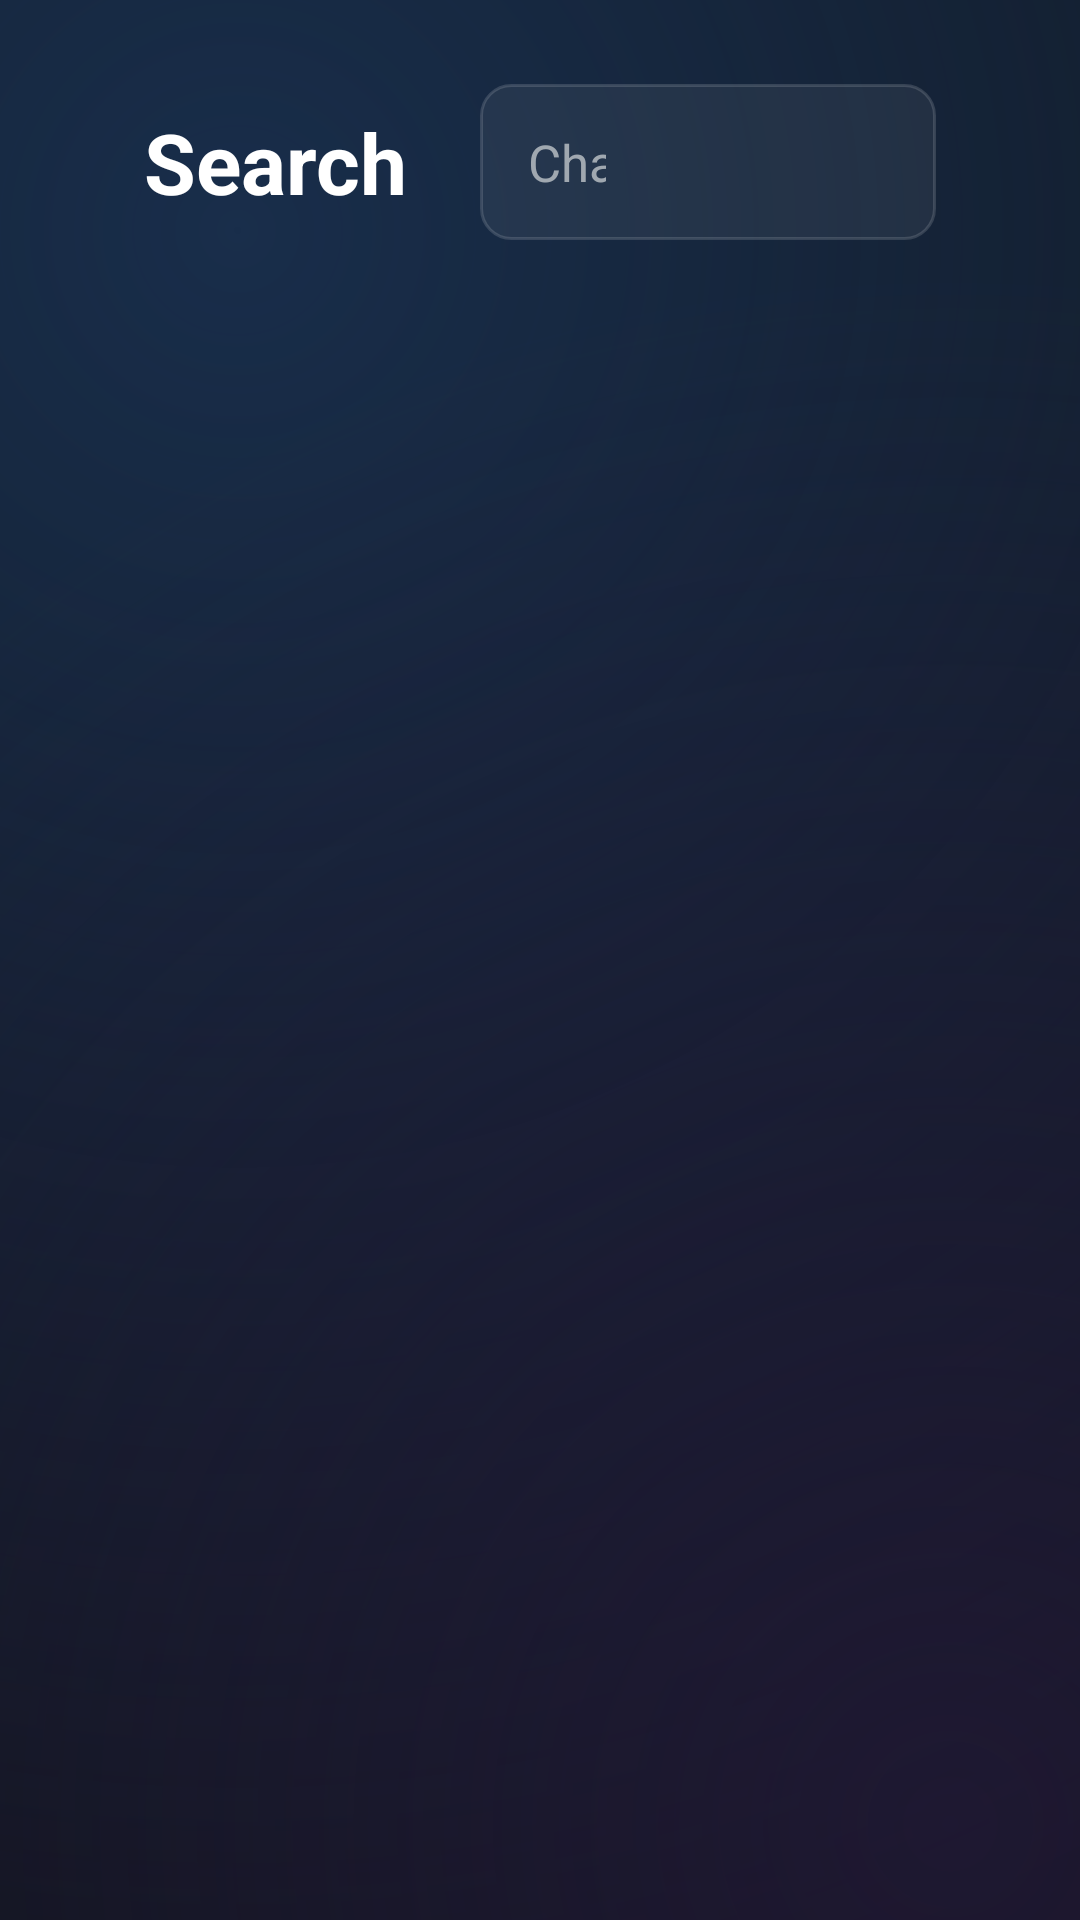

Android layout source for this screen:
<!-- AndroidManifest.xml: application theme AppTheme -->
<!-- res/layout/activity_search.xml -->
<?xml version="1.0" encoding="utf-8"?>
<LinearLayout xmlns:android="http://schemas.android.com/apk/res/android"
    android:layout_width="match_parent"
    android:layout_height="match_parent"
    android:background="?attr/appBackground"
    android:orientation="vertical"
    android:paddingLeft="48dp"
    android:paddingTop="28dp"
    android:paddingRight="48dp">

    <LinearLayout
        android:layout_width="match_parent"
        android:layout_height="wrap_content"
        android:gravity="center_vertical"
        android:orientation="horizontal">

        <TextView
        android:tag="screen_title"
            android:layout_width="wrap_content"
            android:layout_height="wrap_content"
            android:layout_marginRight="24dp"
            android:text="Search"
            android:textColor="?attr/appText"
            android:textSize="28sp"
            android:textStyle="bold" />

        
        <FrameLayout
            android:layout_width="0dp"
            android:layout_height="wrap_content"
            android:layout_weight="1">

            <EditText
                android:id="@+id/search_query"
                style="@style/GlassInput"
                android:hint="Channel, movie or series name"
                android:imeOptions="actionSearch|flagNoExtractUi"
                android:inputType="text"
                android:nextFocusRight="@id/voice_mic"
                android:paddingRight="110dp" />

            
            <LinearLayout
                android:id="@+id/voice_bars"
                android:layout_width="wrap_content"
                android:layout_height="20dp"
                android:layout_gravity="end|center_vertical"
                android:layout_marginRight="56dp"
                android:gravity="center_vertical"
                android:orientation="horizontal"
                android:visibility="gone">

                <View
                    android:layout_width="4dp"
                    android:layout_height="6dp"
                    android:layout_marginLeft="3dp"
                    android:background="@drawable/bg_voice_bar" />
                <View
                    android:layout_width="4dp"
                    android:layout_height="6dp"
                    android:layout_marginLeft="3dp"
                    android:background="@drawable/bg_voice_bar" />
                <View
                    android:layout_width="4dp"
                    android:layout_height="6dp"
                    android:layout_marginLeft="3dp"
                    android:background="@drawable/bg_voice_bar" />
                <View
                    android:layout_width="4dp"
                    android:layout_height="6dp"
                    android:layout_marginLeft="3dp"
                    android:background="@drawable/bg_voice_bar" />
                <View
                    android:layout_width="4dp"
                    android:layout_height="6dp"
                    android:layout_marginLeft="3dp"
                    android:background="@drawable/bg_voice_bar" />
            </LinearLayout>

            <ImageView
                android:id="@+id/voice_mic"
                android:layout_width="40dp"
                android:layout_height="40dp"
                android:layout_gravity="end|center_vertical"
                android:layout_marginRight="7dp"
                android:background="@drawable/bg_mic"
                android:clickable="true"
                android:contentDescription="Voice search"
                android:focusable="true"
                android:nextFocusLeft="@id/search_query"
                android:padding="9dp"
                android:src="@drawable/ic_mic"
                android:visibility="gone" />
        </FrameLayout>
    </LinearLayout>

    <TextView
        android:id="@+id/search_status"
        android:layout_width="match_parent"
        android:layout_height="wrap_content"
        android:layout_marginTop="10dp"
        android:layout_marginBottom="6dp"
        android:textColor="?attr/appTextSecondary"
        android:textSize="15sp" />

    
    <LinearLayout
        android:id="@+id/search_chips"
        android:layout_width="wrap_content"
        android:layout_height="wrap_content"
        android:layout_marginBottom="6dp"
        android:orientation="horizontal"
        android:visibility="gone">

        <TextView
            android:id="@+id/chip_all"
            style="@style/SearchChip"
            android:text="All" />
        <TextView
            android:id="@+id/chip_live"
            style="@style/SearchChip"
            android:text="Live TV" />
        <TextView
            android:id="@+id/chip_movies"
            style="@style/SearchChip"
            android:text="Movies" />
        <TextView
            android:id="@+id/chip_series"
            style="@style/SearchChip"
            android:text="Series" />
    </LinearLayout>

    <FrameLayout
        android:layout_width="match_parent"
        android:layout_height="match_parent">

        
        <ScrollView
            android:id="@+id/search_sections"
            android:layout_width="match_parent"
            android:layout_height="match_parent"
            android:fillViewport="true"
            android:visibility="gone">

            <LinearLayout
                android:layout_width="match_parent"
                android:layout_height="wrap_content"
                android:clipChildren="false"
                android:clipToPadding="false"
                android:orientation="vertical"
                android:paddingBottom="24dp">

            <TextView
                android:id="@+id/sec_live_title"
                style="@style/HomeRowTitle"
                android:layout_marginTop="10dp"
                android:text="Live TV" />

            <androidx.recyclerview.widget.RecyclerView
                android:id="@+id/sec_live"
                style="@style/HomeRow" />

            <TextView
                android:id="@+id/sec_movies_title"
                style="@style/HomeRowTitle"
                android:layout_marginTop="10dp"
                android:text="Movies" />

            <androidx.recyclerview.widget.RecyclerView
                android:id="@+id/sec_movies"
                style="@style/HomeRow" />

            <TextView
                android:id="@+id/sec_series_title"
                style="@style/HomeRowTitle"
                android:layout_marginTop="10dp"
                android:text="Series" />

            <androidx.recyclerview.widget.RecyclerView
                android:id="@+id/sec_series"
                style="@style/HomeRow" />

            </LinearLayout>
        </ScrollView>

        
        <androidx.recyclerview.widget.RecyclerView
            android:id="@+id/search_results"
            android:layout_width="match_parent"
            android:layout_height="match_parent"
            android:clipToPadding="false"
            android:paddingTop="4dp"
            android:paddingBottom="24dp"
            android:visibility="gone" />

        <ProgressBar
            android:id="@+id/search_progress"
            android:layout_width="48dp"
            android:layout_height="48dp"
            android:layout_gravity="center"
            android:visibility="gone" />
    </FrameLayout>
</LinearLayout>
<!-- resources referenced by this layout -->
<resources>
  <!-- drawable bg_voice_bar (drawable) -->
  <?xml version="1.0" encoding="utf-8"?>
  <shape xmlns:android="http://schemas.android.com/apk/res/android">
      <solid android:color="?attr/appLive" />
      <corners android:radius="2dp" />
  </shape>
  <style name="GlassInput" parent="TvInput">
          <item name="android:background">@drawable/bg_glass_input</item>
      </style>
  <style name="HomeRow">
          <item name="android:layout_width">match_parent</item>
          <item name="android:layout_height">wrap_content</item>
          <item name="android:clipToPadding">false</item>
          <item name="android:padding">2dp</item>
          <item name="android:visibility">gone</item>
      </style>
  <style name="HomeRowTitle">
          <item name="android:layout_width">match_parent</item>
          <item name="android:layout_height">wrap_content</item>
          <item name="android:layout_marginTop">18dp</item>
          <item name="android:layout_marginBottom">4dp</item>
          <item name="android:textColor">?attr/appText</item>
          <item name="android:textSize">19sp</item>
          <item name="android:textStyle">bold</item>
          <item name="android:visibility">gone</item>
      </style>
  <style name="TvInput">
          <item name="android:layout_width">match_parent</item>
          <item name="android:layout_height">52dp</item>
          <item name="android:background">@drawable/bg_input</item>
          <item name="android:paddingLeft">16dp</item>
          <item name="android:paddingRight">16dp</item>
          <item name="android:textColor">?attr/appText</item>
          <item name="android:textColorHint">?attr/appTextSecondary</item>
          <item name="android:textSize">17sp</item>
          <item name="android:singleLine">true</item>
          <item name="android:imeOptions">actionNext|flagNoExtractUi</item>
      </style>
  <!-- drawable bg_glass_input (drawable) -->
  <?xml version="1.0" encoding="utf-8"?>
  <selector xmlns:android="http://schemas.android.com/apk/res/android">
      <item android:state_focused="true">
          <shape>
              <solid android:color="?attr/appAccent26" />
              <stroke android:width="2dp" android:color="?attr/appAccent" />
              <corners android:radius="?attr/appCorner10" />
          </shape>
      </item>
      <item>
          <shape>
              <solid android:color="#0FFFFFFF" />
              <stroke android:width="1dp" android:color="#24FFFFFF" />
              <corners android:radius="?attr/appCorner10" />
          </shape>
      </item>
  </selector>
  <style name="TvDialog" parent="Theme.AppCompat.Dialog.Alert">
          <item name="colorAccent">?attr/appAccent</item>
          <item name="android:windowBackground">@drawable/bg_glass_dialog</item>
          <item name="android:textColorPrimary">?attr/appText</item>
          <item name="android:textColorSecondary">?attr/appTextSecondary</item>
          <item name="buttonBarPositiveButtonStyle">@style/TvDialogButton</item>
          <item name="buttonBarNegativeButtonStyle">@style/TvDialogButton</item>
      </style>
  <!-- drawable bg_glass_dialog (drawable) -->
  <?xml version="1.0" encoding="utf-8"?>
  <shape xmlns:android="http://schemas.android.com/apk/res/android">
      <solid android:color="#F21A2130" />
      <stroke android:width="1dp" android:color="#33FFFFFF" />
      <corners android:radius="22dp" />
  </shape>
  <style name="TvDialogButton" parent="Widget.AppCompat.Button.ButtonBar.AlertDialog">
          <item name="android:background">@drawable/bg_glass_pill</item>
          <item name="android:layout_marginLeft">8dp</item>
          <item name="android:paddingLeft">22dp</item>
          <item name="android:paddingRight">22dp</item>
          <item name="android:stateListAnimator">@null</item>
          <item name="android:textColor">@color/text_focus_primary</item>
          <item name="android:minWidth">120dp</item>
          <item name="android:textAllCaps">false</item>
      </style>
</resources>
